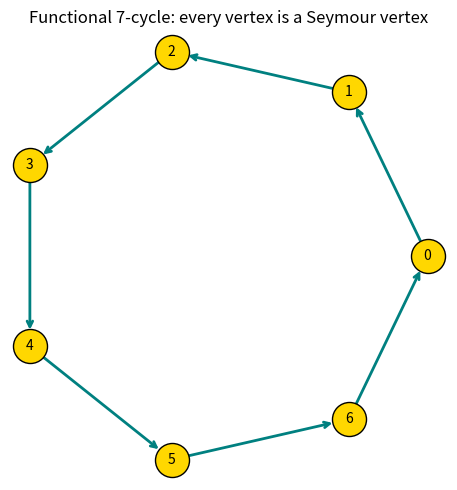

Reproduce this figure in Python.
# Visualization: a functional directed cycle, highlighting that every
# vertex is a Seymour vertex.
import matplotlib.pyplot as plt
import numpy as np

n = 7
theta = np.linspace(0, 2*np.pi, n, endpoint=False)
xs, ys = np.cos(theta), np.sin(theta)
fig, ax = plt.subplots(figsize=(5,5))
for i in range(n):
    j = (i+1) % n
    ax.annotate("", xy=(xs[j], ys[j]), xytext=(xs[i], ys[i]),
                arrowprops=dict(arrowstyle="->", color="teal", lw=2,
                                shrinkA=12, shrinkB=12))
ax.scatter(xs, ys, s=600, c="gold", edgecolors="black", zorder=3)
for i in range(n):
    ax.text(xs[i], ys[i], str(i), ha="center", va="center", zorder=4)
ax.set_title(f"Functional {n}-cycle: every vertex is a Seymour vertex")
ax.set_aspect("equal"); ax.axis("off")
plt.tight_layout(); plt.savefig("functional_cycle.png", dpi=150)
print("saved functional_cycle.png")
